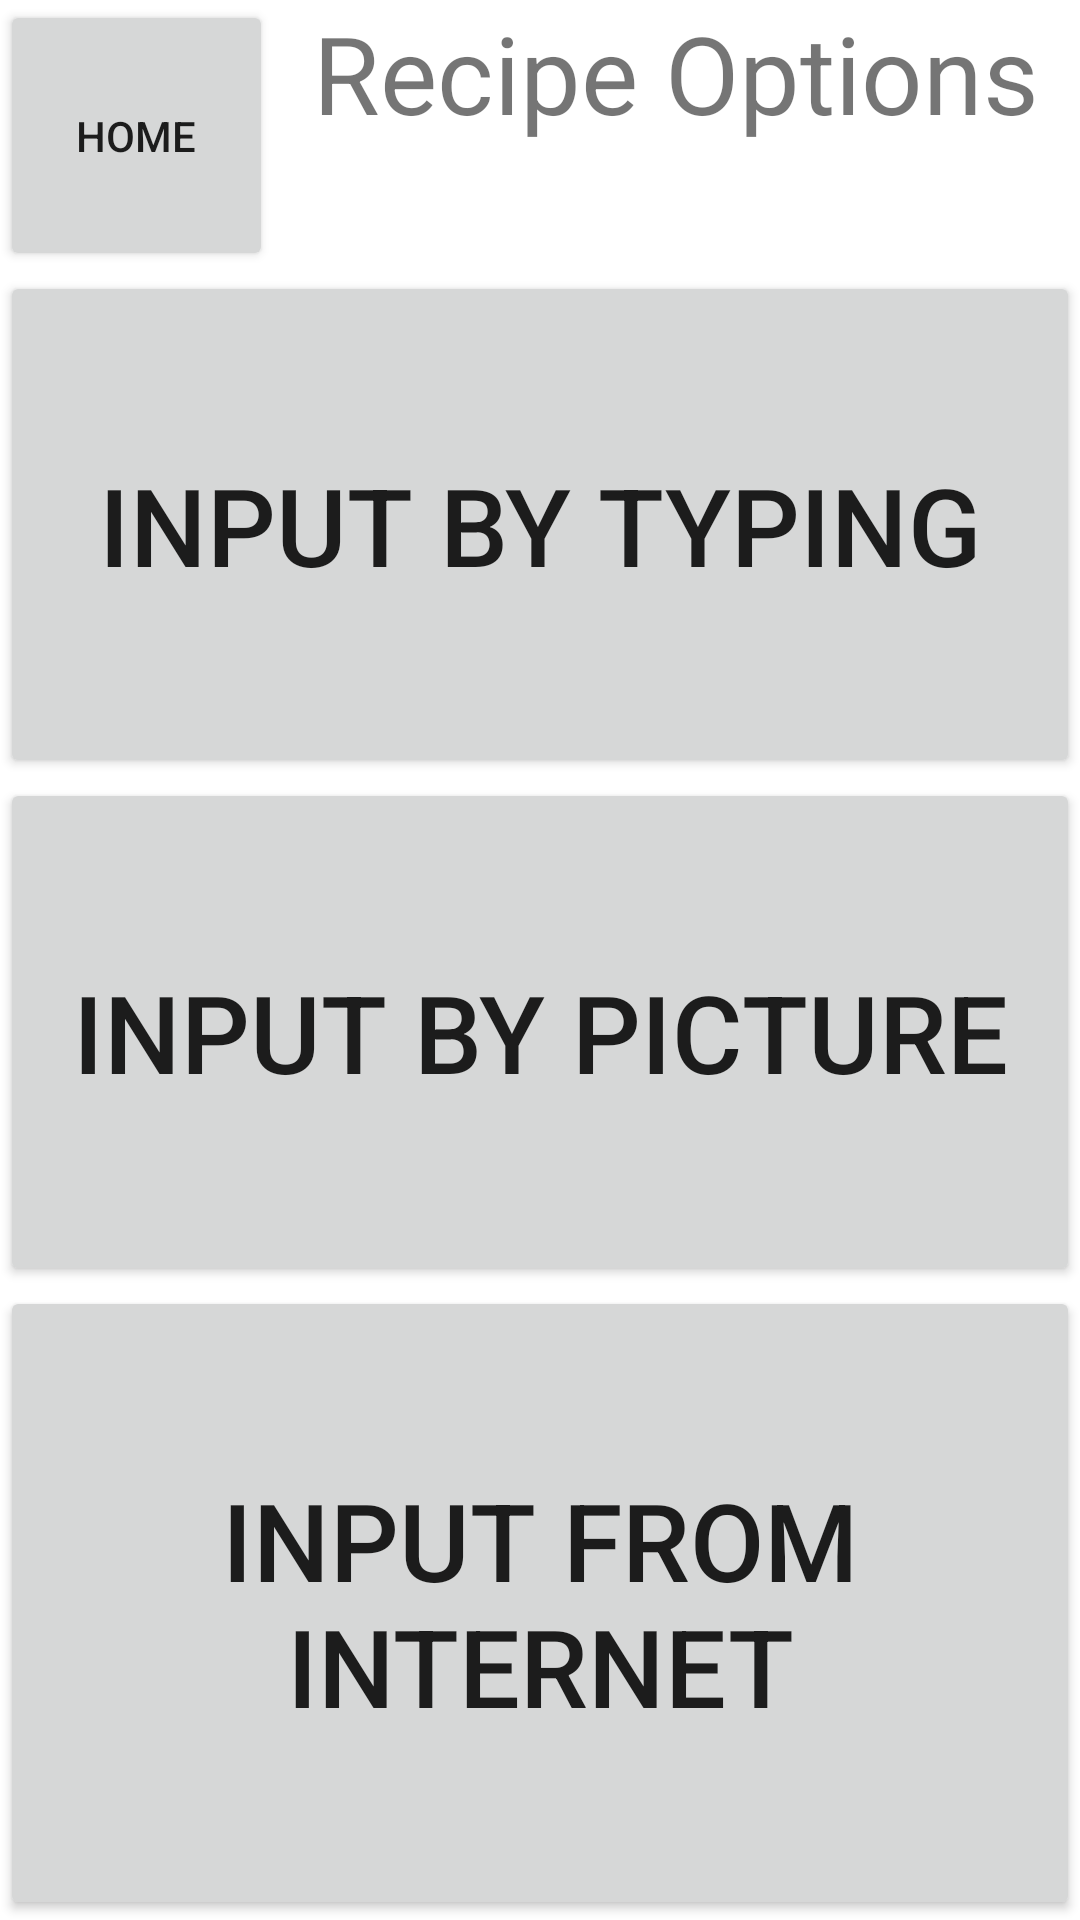

Produce the Android XML layout that renders to this screen, including the resource entries it uses.
<!-- AndroidManifest.xml: application theme Theme.RecipeMaker -->
<!-- res/layout/activity_creating_recipe_options.xml -->
<?xml version="1.0" encoding="utf-8"?>
<LinearLayout xmlns:android="http://schemas.android.com/apk/res/android"
    xmlns:app="http://schemas.android.com/apk/res-auto"
    xmlns:tools="http://schemas.android.com/tools"
    android:layout_width="match_parent"
    android:layout_height="match_parent"
    android:orientation="vertical"
    tools:context=".CreatingRecipeOptions">

    <LinearLayout
        android:layout_width="match_parent"
        android:layout_height="wrap_content"
        android:layout_weight=".1"
        android:orientation="horizontal">

        <Button
            android:id="@+id/backToHome"
            android:layout_width="wrap_content"
            android:layout_height="match_parent"
            android:layout_weight=".1"
            android:text="Home" />

        <TextView
            android:id="@+id/recipeOptions"
            android:layout_width="wrap_content"
            android:layout_height="match_parent"
            android:layout_weight=".9"
            android:text="Recipe Options"
            android:textAlignment="center"
            android:textSize="36sp" />

    </LinearLayout>

    <Button
        android:id="@+id/input"
        android:layout_width="match_parent"
        android:layout_height="wrap_content"
        android:layout_weight=".3"
        android:text="Input By Typing"
        android:textSize="36sp" />

    <Button
        android:id="@+id/picture"
        android:layout_width="match_parent"
        android:layout_height="wrap_content"
        android:layout_weight=".3"
        android:text="Input By Picture"
        android:textSize="36sp" />

    <Button
        android:id="@+id/web"
        android:layout_width="match_parent"
        android:layout_height="wrap_content"
        android:layout_weight=".3"
        android:text="Input From Internet"
        android:textSize="36sp" />

</LinearLayout>
<!-- resources referenced by this layout -->
<resources>
  <style name="Theme.RecipeMaker" parent="Theme.MaterialComponents.DayNight.DarkActionBar">
          
          <item name="colorPrimary">@color/purple_500</item>
          <item name="colorPrimaryVariant">@color/purple_700</item>
          <item name="colorOnPrimary">@color/white</item>
          
          <item name="colorSecondary">@color/teal_200</item>
          <item name="colorSecondaryVariant">@color/teal_700</item>
          <item name="colorOnSecondary">@color/black</item>
          
          <item name="android:statusBarColor" tools:targetApi="l">?attr/colorPrimaryVariant</item>
          
      </style>
  <!-- not gathered from this repository: default colours our renderer supplied (Android Studio template values) -->
  <color name="purple_500">#FF6200EE</color>
  <color name="purple_700">#FF3700B3</color>
  <color name="teal_200">#FF03DAC5</color>
  <color name="teal_700">#FF018786</color>
  <color name="black">#FF000000</color>
  <color name="white">#FFFFFFFF</color>
</resources>
